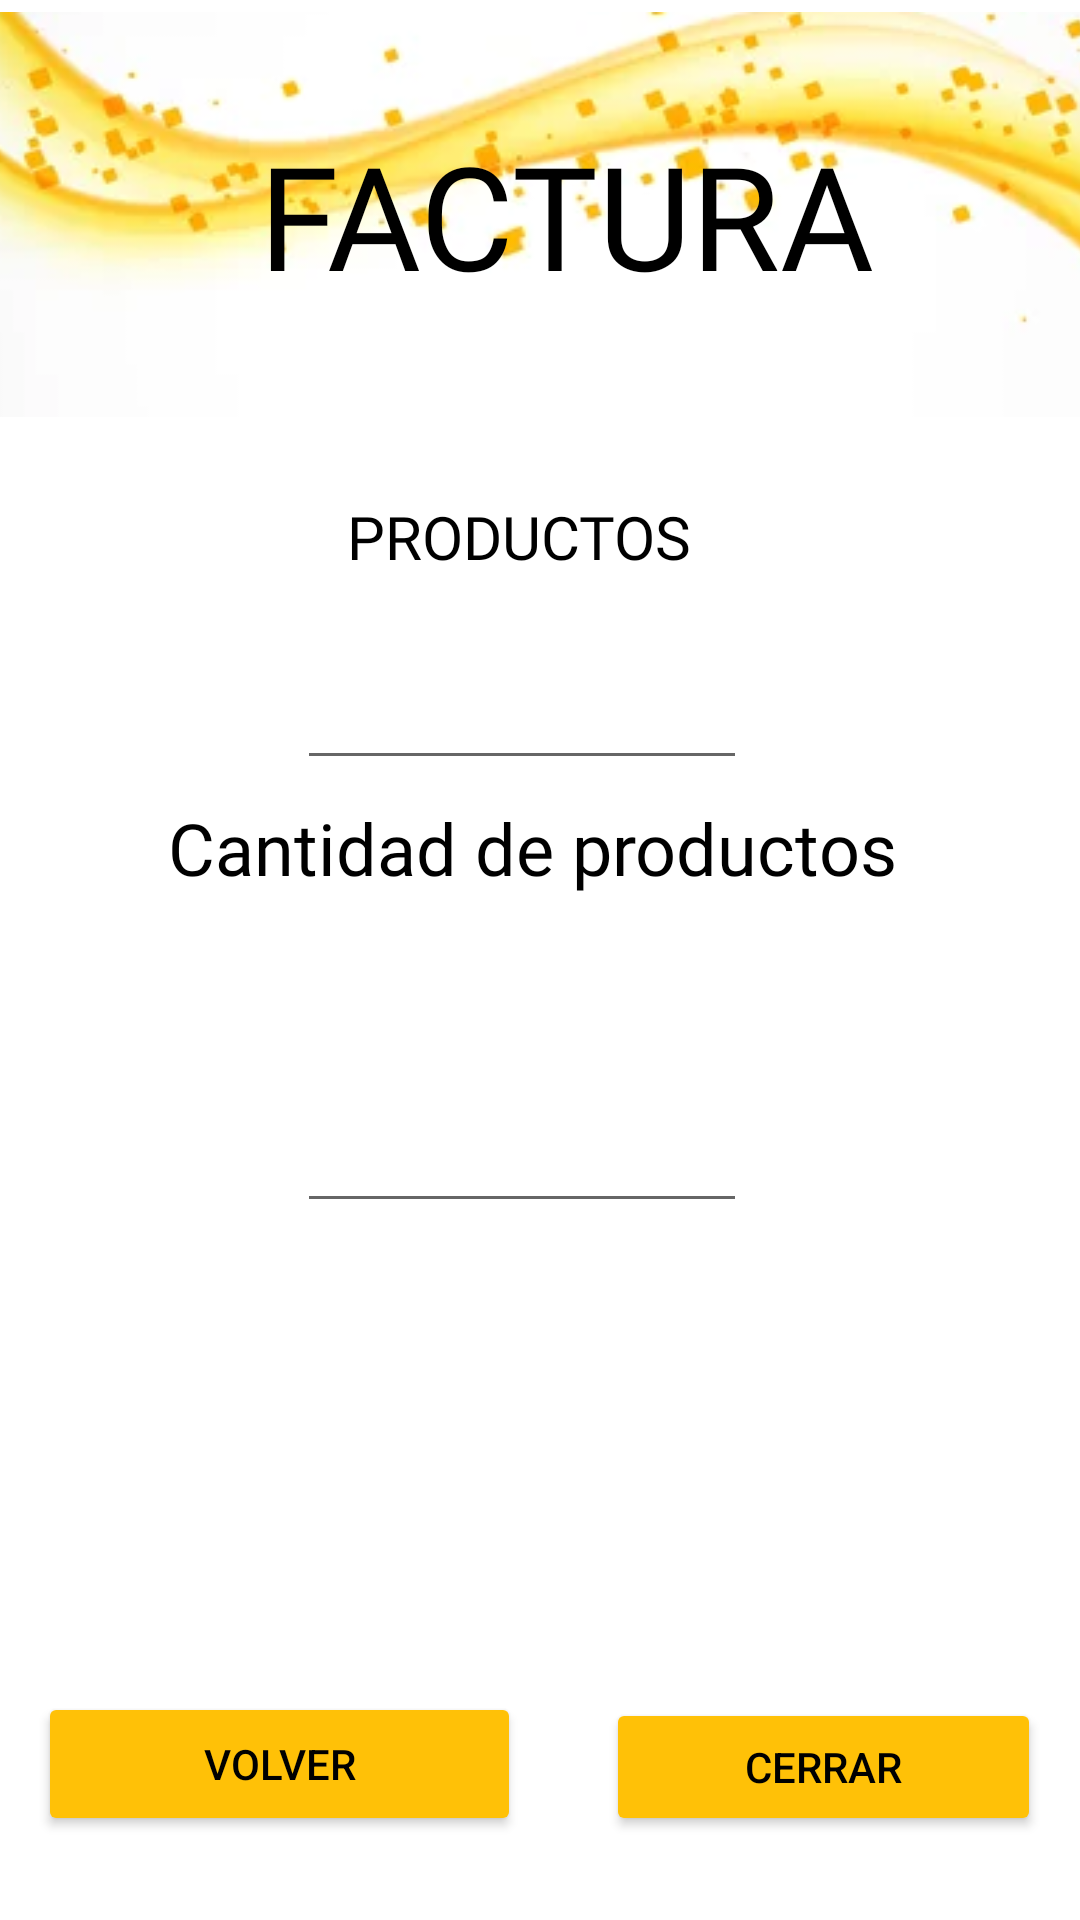

The Android layout XML behind this screen, and the referenced resources:
<!-- AndroidManifest.xml: application theme Theme.AtaraxiaStore -->
<!-- res/layout/activity_factura.xml -->
<?xml version="1.0" encoding="utf-8"?>
<androidx.constraintlayout.widget.ConstraintLayout xmlns:android="http://schemas.android.com/apk/res/android"
    xmlns:app="http://schemas.android.com/apk/res-auto"
    xmlns:tools="http://schemas.android.com/tools"
    android:layout_width="match_parent"
    android:layout_height="match_parent"
    tools:context=".Factura">


    <FrameLayout
        android:id="@+id/frameLayout"
        android:layout_width="408dp"
        android:layout_height="135dp"
        android:layout_marginTop="4dp"
        android:background="@drawable/ww"
        app:layout_constraintEnd_toEndOf="parent"
        app:layout_constraintHorizontal_bias="0.333"
        app:layout_constraintStart_toStartOf="parent"
        app:layout_constraintTop_toTopOf="parent">


        <TextView
            android:id="@+id/textView2"
            android:layout_width="wrap_content"
            android:layout_height="wrap_content"
            android:layout_gravity="center"
            android:fontFamily="@font/aclonica"
            android:gravity="center"
            android:text="FACTURA"
            android:textColor="@color/black"
            android:textSize="48sp" />

    </FrameLayout>


    <com.google.android.material.textfield.TextInputEditText
        android:id="@+id/TotalP"
        android:layout_width="150dp"
        android:layout_height="50dp"
        app:layout_constraintBottom_toBottomOf="parent"
        app:layout_constraintEnd_toEndOf="parent"
        app:layout_constraintHorizontal_bias="0.472"
        app:layout_constraintStart_toStartOf="parent"
        app:layout_constraintTop_toTopOf="parent"
        app:layout_constraintVertical_bias="0.356" />

    <com.google.android.material.textfield.TextInputEditText
        android:id="@+id/ValorTotal"
        android:layout_width="150dp"
        android:layout_height="50dp"
        android:hint=""
        app:layout_constraintBottom_toBottomOf="parent"
        app:layout_constraintEnd_toEndOf="parent"
        app:layout_constraintHorizontal_bias="0.472"
        app:layout_constraintStart_toStartOf="parent"
        app:layout_constraintTop_toTopOf="parent"
        app:layout_constraintVertical_bias="0.606" />

    <TextView
        android:id="@+id/vTotal"
        android:layout_width="264dp"
        android:layout_height="58dp"
        android:layout_marginBottom="332dp"
        android:fontFamily="@font/amarante"
        android:gravity="center"
        android:text="Cantidad de productos"
        android:textColor="@color/black"
        android:textSize="24sp"
        app:layout_constraintBottom_toBottomOf="parent"
        app:layout_constraintEnd_toEndOf="parent"
        app:layout_constraintHorizontal_bias="0.472"
        app:layout_constraintStart_toStartOf="parent"
        app:layout_constraintTop_toBottomOf="@+id/TotalP"
        app:layout_constraintVertical_bias="0.642" />

    <TextView
        android:id="@+id/cProductos"
        android:layout_width="215dp"
        android:layout_height="43dp"
        android:fontFamily="@font/amarante"
        android:gravity="center"
        android:text="PRODUCTOS"
        android:textColor="#000000"
        android:textSize="20sp"
        app:layout_constraintBottom_toTopOf="@+id/TotalP"
        app:layout_constraintEnd_toEndOf="parent"
        app:layout_constraintHorizontal_bias="0.454"
        app:layout_constraintStart_toStartOf="parent"
        app:layout_constraintTop_toBottomOf="@+id/frameLayout"
        app:layout_constraintVertical_bias="0.655" />

    <Button
        android:id="@+id/Calcular"
        android:layout_width="161dp"
        android:layout_height="48dp"
        android:layout_marginBottom="28dp"
        android:backgroundTint="#FFC107"
        android:isScrollContainer="false"
        android:text="VOLVER"
        android:textColor="#000000"
        app:iconPadding="-10dp"
        app:iconSize="45dp"
        app:iconTint="@color/black"
        app:layout_constraintBottom_toBottomOf="parent"
        app:layout_constraintEnd_toEndOf="parent"
        app:layout_constraintHorizontal_bias="0.064"
        app:layout_constraintStart_toStartOf="parent"
        app:layout_constraintTop_toBottomOf="@+id/ValorTotal"
        app:layout_constraintVertical_bias="1.0" />

    <Button
        android:id="@+id/calcular"
        android:layout_width="145dp"
        android:layout_height="46dp"
        android:layout_marginBottom="28dp"
        android:backgroundTint="#FFC107"
        android:text="CERRAR"
        android:textColor="#000000"
        app:icon="@android:drawable/ic_delete"
        app:iconTint="@color/black"
        app:layout_constraintBottom_toBottomOf="parent"
        app:layout_constraintEnd_toEndOf="parent"
        app:layout_constraintHorizontal_bias="0.939"
        app:layout_constraintStart_toStartOf="parent"
        app:layout_constraintTop_toBottomOf="@+id/ValorTotal"
        app:layout_constraintVertical_bias="1.0" />

</androidx.constraintlayout.widget.ConstraintLayout>
<!-- resources referenced by this layout -->
<resources>
  <!-- drawable ww: png bitmap (drawable-v24, 64742 bytes) -->
  <style name="Theme.AtaraxiaStore" parent="Theme.MaterialComponents.DayNight.DarkActionBar">
          
          <item name="colorPrimary">@color/purple_500</item>
          <item name="colorPrimaryVariant">@color/purple_700</item>
          <item name="colorOnPrimary">@color/white</item>
          
          <item name="colorSecondary">@color/teal_200</item>
          <item name="colorSecondaryVariant">@color/teal_700</item>
          <item name="colorOnSecondary">@color/black</item>
          
          <item name="android:statusBarColor" tools:targetApi="l">?attr/colorPrimaryVariant</item>
          
      </style>
  <!-- not gathered from this repository: default colours our renderer supplied (Android Studio template values) -->
  <color name="purple_500">#FF6200EE</color>
  <color name="purple_700">#FF3700B3</color>
  <color name="teal_200">#FF03DAC5</color>
  <color name="teal_700">#FF018786</color>
  <color name="black">#FF000000</color>
  <color name="white">#FFFFFFFF</color>
</resources>
